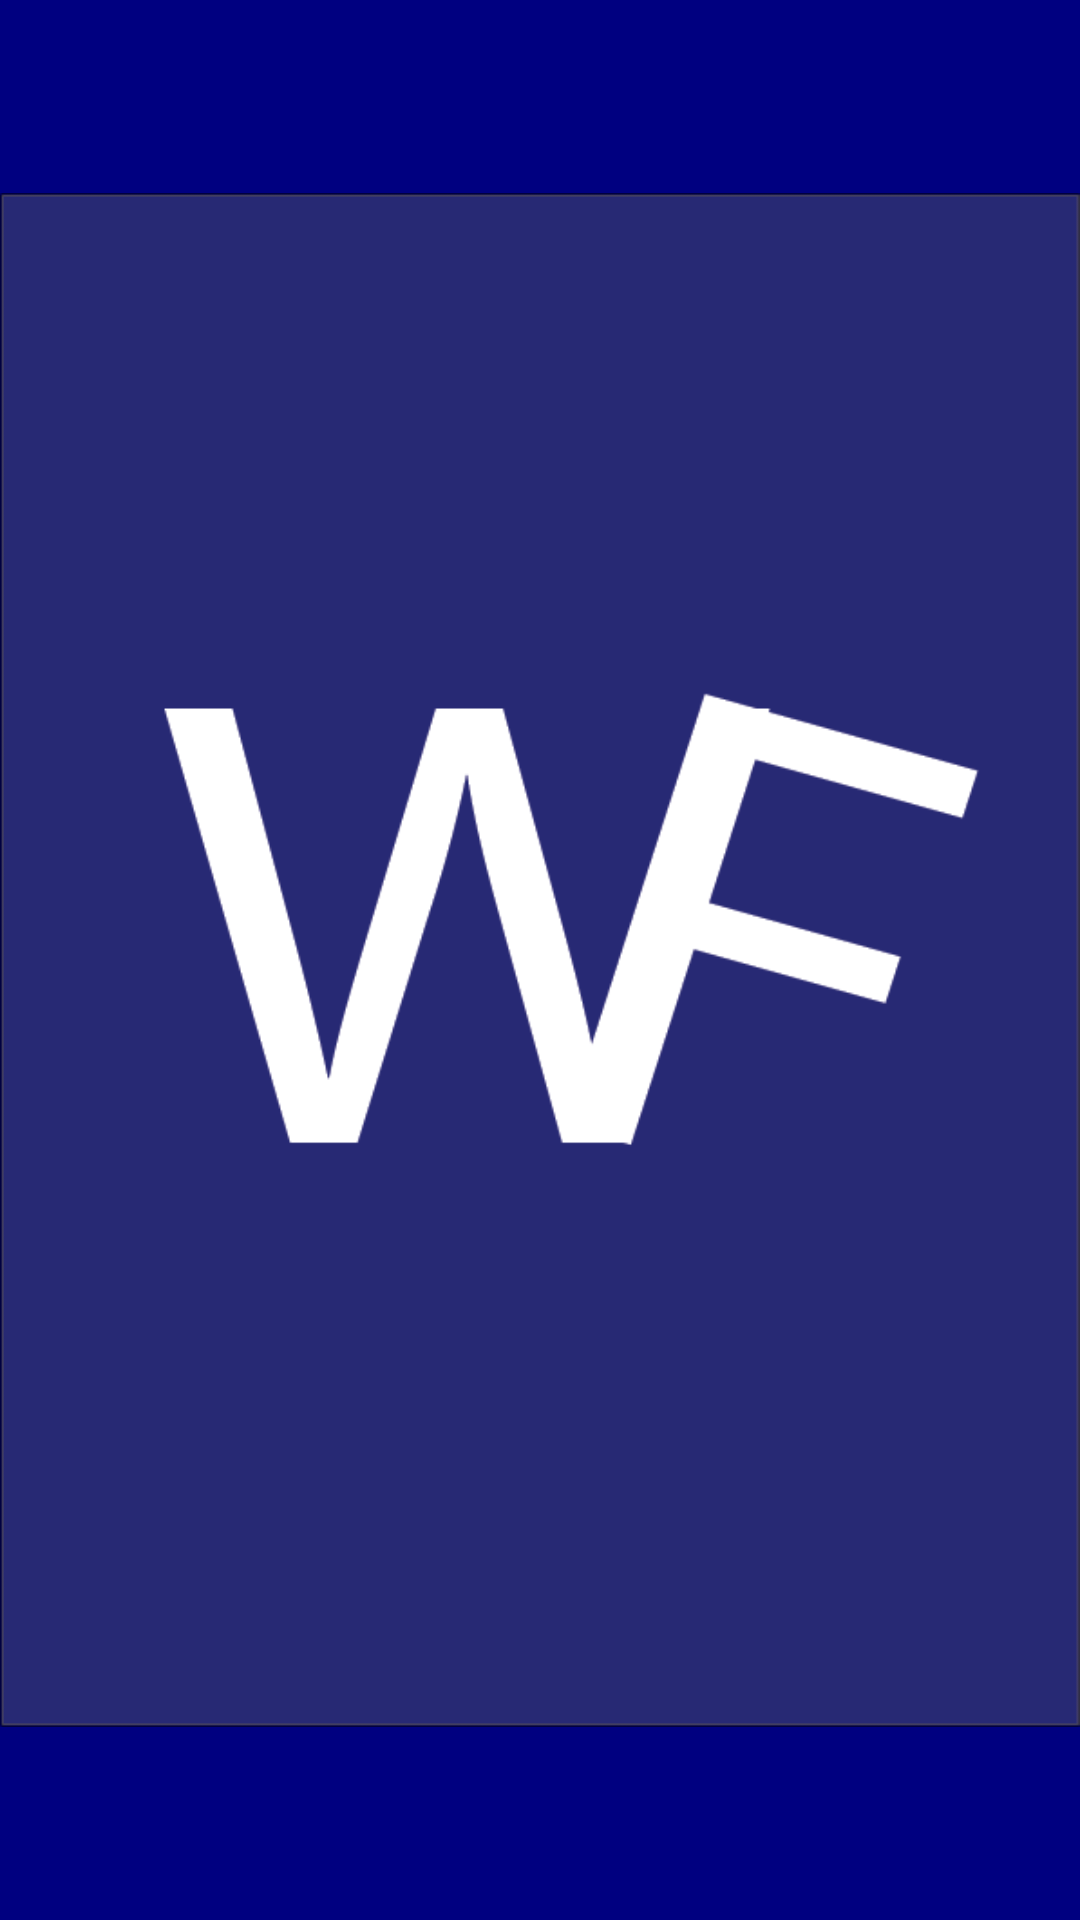

Here is an Android app screen rendered from its layout file. Give the layout XML and the strings, colors and styles it references.
<!-- AndroidManifest.xml: application theme Theme.WeatherForecast -->
<!-- res/layout/fragment_splash.xml -->
<?xml version="1.0" encoding="utf-8"?>
<FrameLayout xmlns:android="http://schemas.android.com/apk/res/android"
    xmlns:app="http://schemas.android.com/apk/res-auto"
    xmlns:tools="http://schemas.android.com/tools"
    android:layout_width="match_parent"
    android:layout_height="match_parent"
    android:background="#000080"
    tools:context=".Authentication.SplashFragment">


    <ImageView
        android:layout_gravity="center_horizontal"
        android:id="@+id/imageView"
        android:layout_width="wrap_content"
        android:layout_height="wrap_content"
        android:src="@drawable/logo" />
</FrameLayout>
<!-- resources referenced by this layout -->
<resources>
  <!-- drawable logo: png bitmap (drawable, 13933 bytes) -->
  <style name="Theme.WeatherForecast" parent="Theme.MaterialComponents.Light.NoActionBar">
  
      </style>
</resources>
